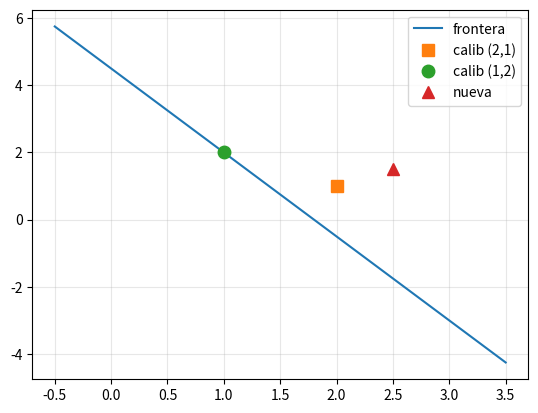

Source code (Python):
import numpy as np

# Sistema del Ejemplo 1.1.1:  x + y = 5,  x - y = 1
A = np.array([[1, 1],
              [1, -1]], dtype=float)
x = np.linalg.solve(A, np.array([5, 1], dtype=float))
print("Solución del sistema:", x)

# Otro sistema 2x2: energía de dos alimentos  e_A + 2e_B = 8,  2e_A + e_B = 7
E = np.array([[1, 2],
              [2, 1]], dtype=float)
e = np.linalg.solve(E, np.array([8, 7], dtype=float))
print("Energía por kg (e_A, e_B):", e)


# Ventana IA: calibrar una neurona  s = w1*x1 + w2*x2 + b
import matplotlib.pyplot as plt

A = np.array([[2, 1],      # muestra (2,1) debe dar s = 1
              [1, 2]])     # muestra (1,2) debe dar s = 0
w = np.linalg.solve(A, np.array([4.0, 3.0]))   # entrenar = resolver
b = -3.0
print("Pesos aprendidos:", w, " sesgo:", b)

for xn in [(2.5, 1.5), (0.5, 1.0)]:
    s = w @ np.array(xn) + b
    print(f"Muestra {xn}: s = {s:.2f} ->", "clase 1" if s > 0 else "clase 0")

xx = np.linspace(-0.5, 3.5, 200)
plt.plot(xx, (9 - 5*xx)/2, label='frontera: 5x1 + 2x2 = 9')
plt.plot(2, 1, 's', ms=9); plt.plot(1, 2, 'o', ms=9); plt.plot(2.5, 1.5, '^', ms=9)
plt.grid(alpha=0.3); plt.legend(['frontera','calib (2,1)','calib (1,2)','nueva'])
plt.show()
